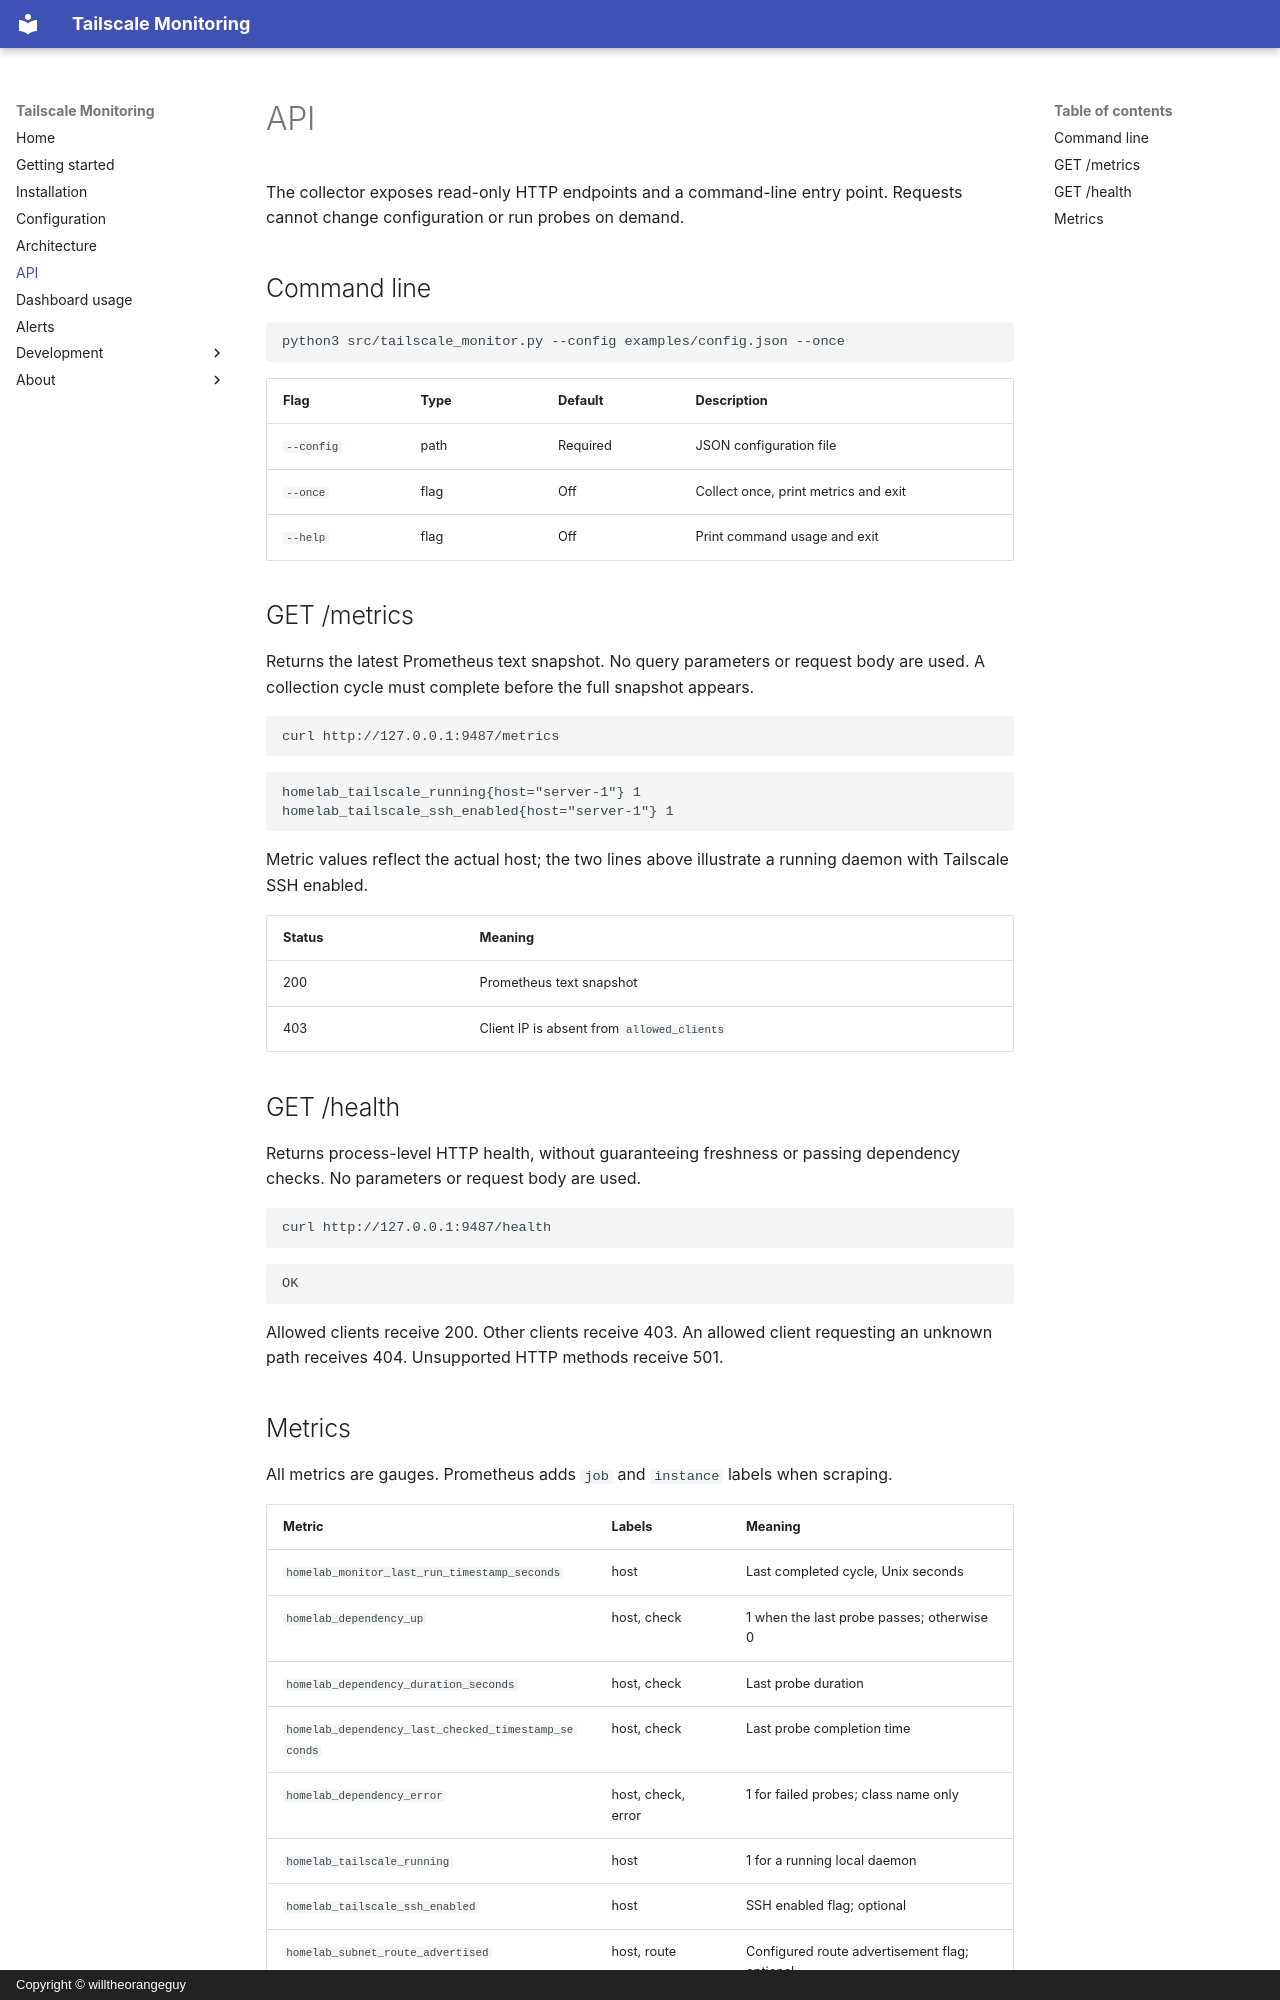

repository: willtheorangeguy/tailscale-monitoring · page: api/index.html · generator: mkdocs · copyright: Copyright © willtheorangeguy

# API

The collector exposes read-only HTTP endpoints and a command-line entry point.
Requests cannot change configuration or run probes on demand.

## Command line

```sh
python3 src/tailscale_monitor.py --config examples/config.json --once
```

| Flag | Type | Default | Description |
| --- | --- | --- | --- |
| `--config` | path | Required | JSON configuration file |
| `--once` | flag | Off | Collect once, print metrics and exit |
| `--help` | flag | Off | Print command usage and exit |

## GET /metrics

Returns the latest Prometheus text snapshot. No query parameters or request
body are used. A collection cycle must complete before the full snapshot appears.

```sh
curl http://127.0.0.1:9487/metrics
```

```text
homelab_tailscale_running{host="server-1"} 1
homelab_tailscale_ssh_enabled{host="server-1"} 1
```

Metric values reflect the actual host; the two lines above illustrate a running
daemon with Tailscale SSH enabled.

| Status | Meaning |
| --- | --- |
| 200 | Prometheus text snapshot |
| 403 | Client IP is absent from `allowed_clients` |

## GET /health

Returns process-level HTTP health, without guaranteeing freshness or passing
dependency checks. No parameters or request body are used.

```sh
curl http://127.0.0.1:9487/health
```

```text
OK
```

Allowed clients receive 200. Other clients receive 403. An allowed client
requesting an unknown path receives 404. Unsupported HTTP methods receive 501.
